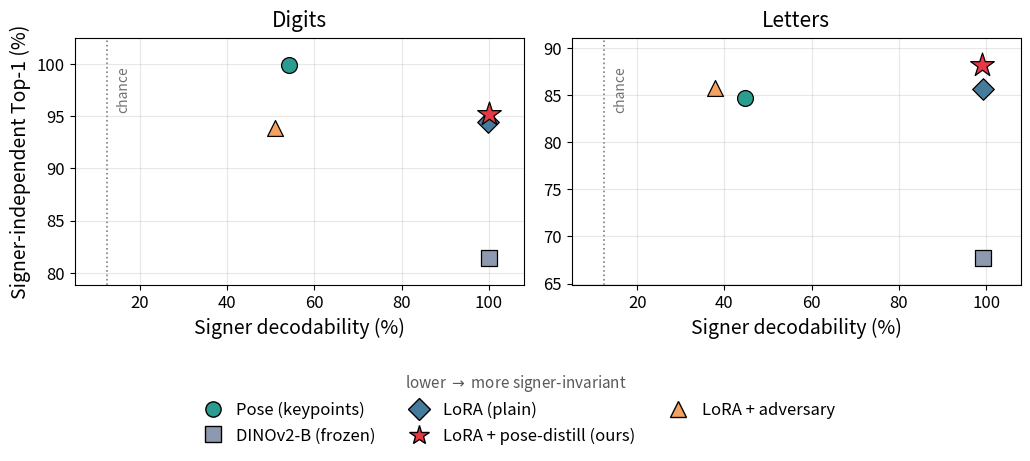

Python code for this plot:
"""E6 (reviewer): invariance scatter — signer decodability vs SI accuracy.

x = signer decodability (balanced acc of a signer classifier on frozen features,
tab:probe; chance 12.5%, lower = more invariant); y = SI handshape Top-1
(tab:mitigate). If invariance drove accuracy the points would trend; they do not
--- the signer-adversary scrubs identity without helping, while pose-distill (ours)
and plain LoRA keep identity fully decodable yet score highest.

Numbers transcribed from paper/main.tex tab:probe + tab:mitigate (no new compute).
Design: clean shared legend (no overlapping inline labels), large fonts, no
in-figure title (the message lives in the LaTeX caption). Emits paper/figs/E6_invariance.*
"""
import os
import matplotlib
matplotlib.use("Agg")
import matplotlib.pyplot as plt
from matplotlib.lines import Line2D

plt.rcParams.update({
    "font.size": 13, "axes.labelsize": 14, "xtick.labelsize": 12,
    "ytick.labelsize": 12, "legend.fontsize": 12, "axes.linewidth": 0.8,
})

# label -> (decodability D/L, SI acc D/L, color, marker, size)
ROWS = [
    ("Pose (keypoints)",           (54.1, 44.7), (99.9, 84.7), "#2a9d8f", "o", 130),
    ("DINOv2-B (frozen)",          (100.0, 99.3), (81.4, 67.7), "#8d99ae", "s", 120),
    ("LoRA (plain)",               (99.7, 99.3), (94.4, 85.6), "#457b9d", "D", 120),
    ("LoRA + pose-distill (ours)", (100.0, 99.1), (95.2, 88.2), "#e63946", "*", 320),
    ("LoRA + adversary",           (51.0, 37.8), (93.9, 85.7), "#f4a261", "^", 130),
]
CHANCE = 12.5

fig, axes = plt.subplots(1, 2, figsize=(10.5, 4.6), sharey=False)
for ax, si, name in zip(axes, (0, 1), ("Digits", "Letters")):
    for label, dec, acc, col, mk, sz in ROWS:
        ax.scatter(dec[si], acc[si], s=sz, marker=mk, c=col,
                   edgecolors="black", linewidths=0.9, zorder=3)
    ax.set_xlim(5, 108)
    ax.axvline(CHANCE, ls=":", c="0.5", lw=1.2, zorder=1)
    ymin, ymax = ax.get_ylim()
    ax.text(CHANCE + 2.0, ymax - 0.05 * (ymax - ymin), "chance", rotation=90,
            fontsize=10, color="0.45", va="top")
    ax.set_title(name, fontsize=15, pad=8)
    ax.set_xlabel("Signer decodability (%)")
    ax.margins(y=0.14)
    ax.grid(alpha=0.3, zorder=0)
axes[0].set_ylabel("Signer-independent Top-1 (%)")

# one shared legend below (no overlapping inline labels)
handles = [Line2D([0], [0], marker=mk, color="w", markerfacecolor=col,
                  markeredgecolor="black", markersize=15 if mk == "*" else 11,
                  linewidth=0, label=label)
           for label, _, _, col, mk, _ in ROWS]
fig.legend(handles=handles, loc="lower center", ncol=3, frameon=False,
           bbox_to_anchor=(0.5, -0.02), columnspacing=1.6, handletextpad=0.4)
# shared x-axis descriptor (won't clip — placed in reserved bottom margin)
fig.text(0.5, 0.135, r"lower $\rightarrow$ more signer-invariant", ha="center",
         fontsize=11, style="italic", color="0.35")

fig.tight_layout(rect=(0, 0.20, 1, 1))
os.makedirs("paper/figs", exist_ok=True)
for ext in ("pdf", "png"):
    fig.savefig(f"paper/figs/E6_invariance.{ext}", dpi=600, bbox_inches="tight")
print("wrote paper/figs/E6_invariance.{pdf,png} @600dpi")
